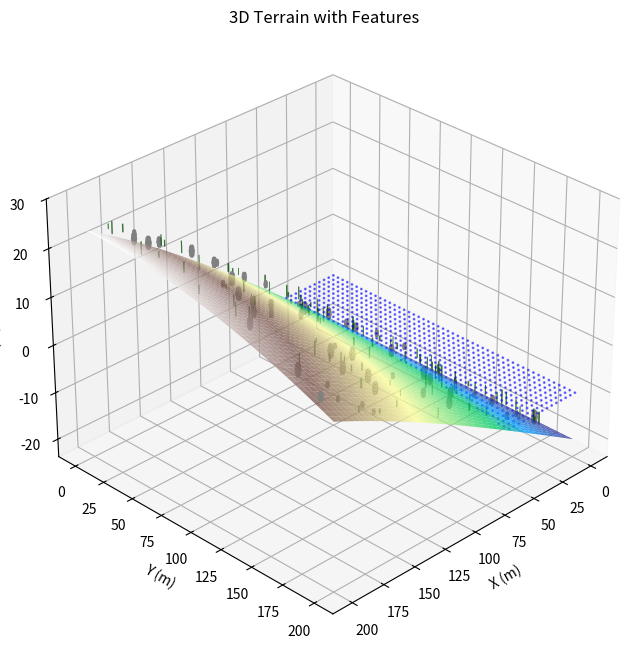

The script that saved this image:
import numpy as np
import matplotlib.pyplot as plt
from mpl_toolkits.mplot3d import Axes3D
import os

# 地形生成函数
def generate_terrain(width, height, resolution, scale=50, octaves=4, persistence=0.5):
    """
    使用简单的噪声生成地形高度图
    :param width: 地形宽度
    :param height: 地形高度
    :param resolution: 分辨率
    :param scale: 噪声缩放因子
    :param octaves: 噪声 octaves
    :param persistence: 噪声持久性
    :return: 地形高度图
    """
    # 使用numpy实现简单的噪声生成
    def simple_noise(x, y, scale):
        """简单的噪声生成函数"""
        return np.sin(x / scale) * np.cos(y / scale) + 0.5 * np.sin(x / (scale * 2)) * np.cos(y / (scale * 2))
    
    terrain = np.zeros((height, width))
    for y in range(height):
        for x in range(width):
            noise = 0
            freq = scale
            amp = 1.0
            for _ in range(octaves):
                noise += simple_noise(x, y, freq) * amp
                freq *= 2
                amp *= persistence
            # 调整高度范围，创建山谷效果
            terrain[y, x] = noise * 30 - 20  # 负值表示山谷
    
    return terrain

def generate_terrain_mesh(x_range, y_range, resolution=50):
    """
    生成地形网格
    :param x_range: x坐标范围 [min, max]
    :param y_range: y坐标范围 [min, max]
    :param resolution: 分辨率
    :return: (x, y, z) 网格
    """
    x = np.linspace(x_range[0], x_range[1], resolution)
    y = np.linspace(y_range[0], y_range[1], resolution)
    x, y = np.meshgrid(x, y)
    
    # 生成地形高度
    z = generate_terrain(resolution, resolution, resolution)
    
    return x, y, z

def add_terrain_features(ax, terrain_x, terrain_y, terrain_z):
    """
    添加地形特征
    :param ax: 3D轴对象
    :param terrain_x: 地形x坐标
    :param terrain_y: 地形y坐标
    :param terrain_z: 地形z坐标
    """
    # 添加岩石
    rock_count = 50
    for _ in range(rock_count):
        rx = np.random.uniform(terrain_x.min(), terrain_x.max())
        ry = np.random.uniform(terrain_y.min(), terrain_y.max())
        # 找到对应的地形高度
        xi = int((rx - terrain_x.min()) / (terrain_x.max() - terrain_x.min()) * terrain_x.shape[1])
        yi = int((ry - terrain_y.min()) / (terrain_y.max() - terrain_y.min()) * terrain_x.shape[0])
        if xi < terrain_x.shape[1] and yi < terrain_x.shape[0]:
            rz = terrain_z[yi, xi] + np.random.uniform(1, 3)
            # 绘制岩石
            u, v = np.mgrid[0:2*np.pi:10j, 0:np.pi:5j]
            rock_radius = np.random.uniform(0.5, 1.5)
            rock_x = rx + rock_radius * np.cos(u) * np.sin(v)
            rock_y = ry + rock_radius * np.sin(u) * np.sin(v)
            rock_z = rz + rock_radius * np.cos(v)
            ax.plot_wireframe(rock_x, rock_y, rock_z, color='gray', alpha=0.7)
    
    # 添加植被
    vegetation_count = 100
    for _ in range(vegetation_count):
        vx = np.random.uniform(terrain_x.min(), terrain_x.max())
        vy = np.random.uniform(terrain_y.min(), terrain_y.max())
        # 找到对应的地形高度
        xi = int((vx - terrain_x.min()) / (terrain_x.max() - terrain_x.min()) * terrain_x.shape[1])
        yi = int((vy - terrain_y.min()) / (terrain_y.max() - terrain_y.min()) * terrain_x.shape[0])
        if xi < terrain_x.shape[1] and yi < terrain_x.shape[0]:
            vz = terrain_z[yi, xi] + 1
            # 绘制植被（简单的圆柱体）
            height = np.random.uniform(1, 3)
            radius = np.random.uniform(0.2, 0.5)
            z = np.linspace(vz, vz + height, 10)
            theta = np.linspace(0, 2*np.pi, 10)
            theta, z = np.meshgrid(theta, z)
            veg_x = vx + radius * np.cos(theta)
            veg_y = vy + radius * np.sin(theta)
            veg_z = z
            ax.plot_surface(veg_x, veg_y, veg_z, color='green', alpha=0.6)
    
    # 添加水体（在低洼地区）
    water_level = -10
    water_mask = terrain_z < water_level
    if np.any(water_mask):
        # 找到水体区域
        water_x = terrain_x[water_mask]
        water_y = terrain_y[water_mask]
        water_z = np.full_like(water_x, water_level)
        # 绘制水体
        ax.scatter(water_x, water_y, water_z, s=1, c='blue', alpha=0.5)

if __name__ == "__main__":
    # 生成地形网格
    x_range = [0, 200]
    y_range = [0, 200]
    terrain_x, terrain_y, terrain_z = generate_terrain_mesh(x_range, y_range, resolution=50)
    
    # 创建3D图像
    fig = plt.figure(figsize=(10, 8))
    ax = fig.add_subplot(111, projection='3d')
    
    # 绘制地形
    ax.plot_surface(terrain_x, terrain_y, terrain_z, cmap='terrain', alpha=0.8, edgecolor='none')
    
    # 添加地形特征
    add_terrain_features(ax, terrain_x, terrain_y, terrain_z)
    
    # 设置坐标轴
    ax.set_xlabel('X (m)')
    ax.set_ylabel('Y (m)')
    ax.set_zlabel('Z (m)')
    ax.set_title('3D Terrain with Features')
    
    # 调整视角
    ax.view_init(elev=30, azim=45)
    
    # 确保保存目录存在
    save_dir = 'results/training_videos'
    os.makedirs(save_dir, exist_ok=True)
    
    # 保存图像
    save_path = os.path.join(save_dir, 'terrain_test.png')
    plt.savefig(save_path, dpi=150, bbox_inches='tight')
    print(f"地形测试图像已保存到: {save_path}")
    
    # 显示图像
    plt.show()
